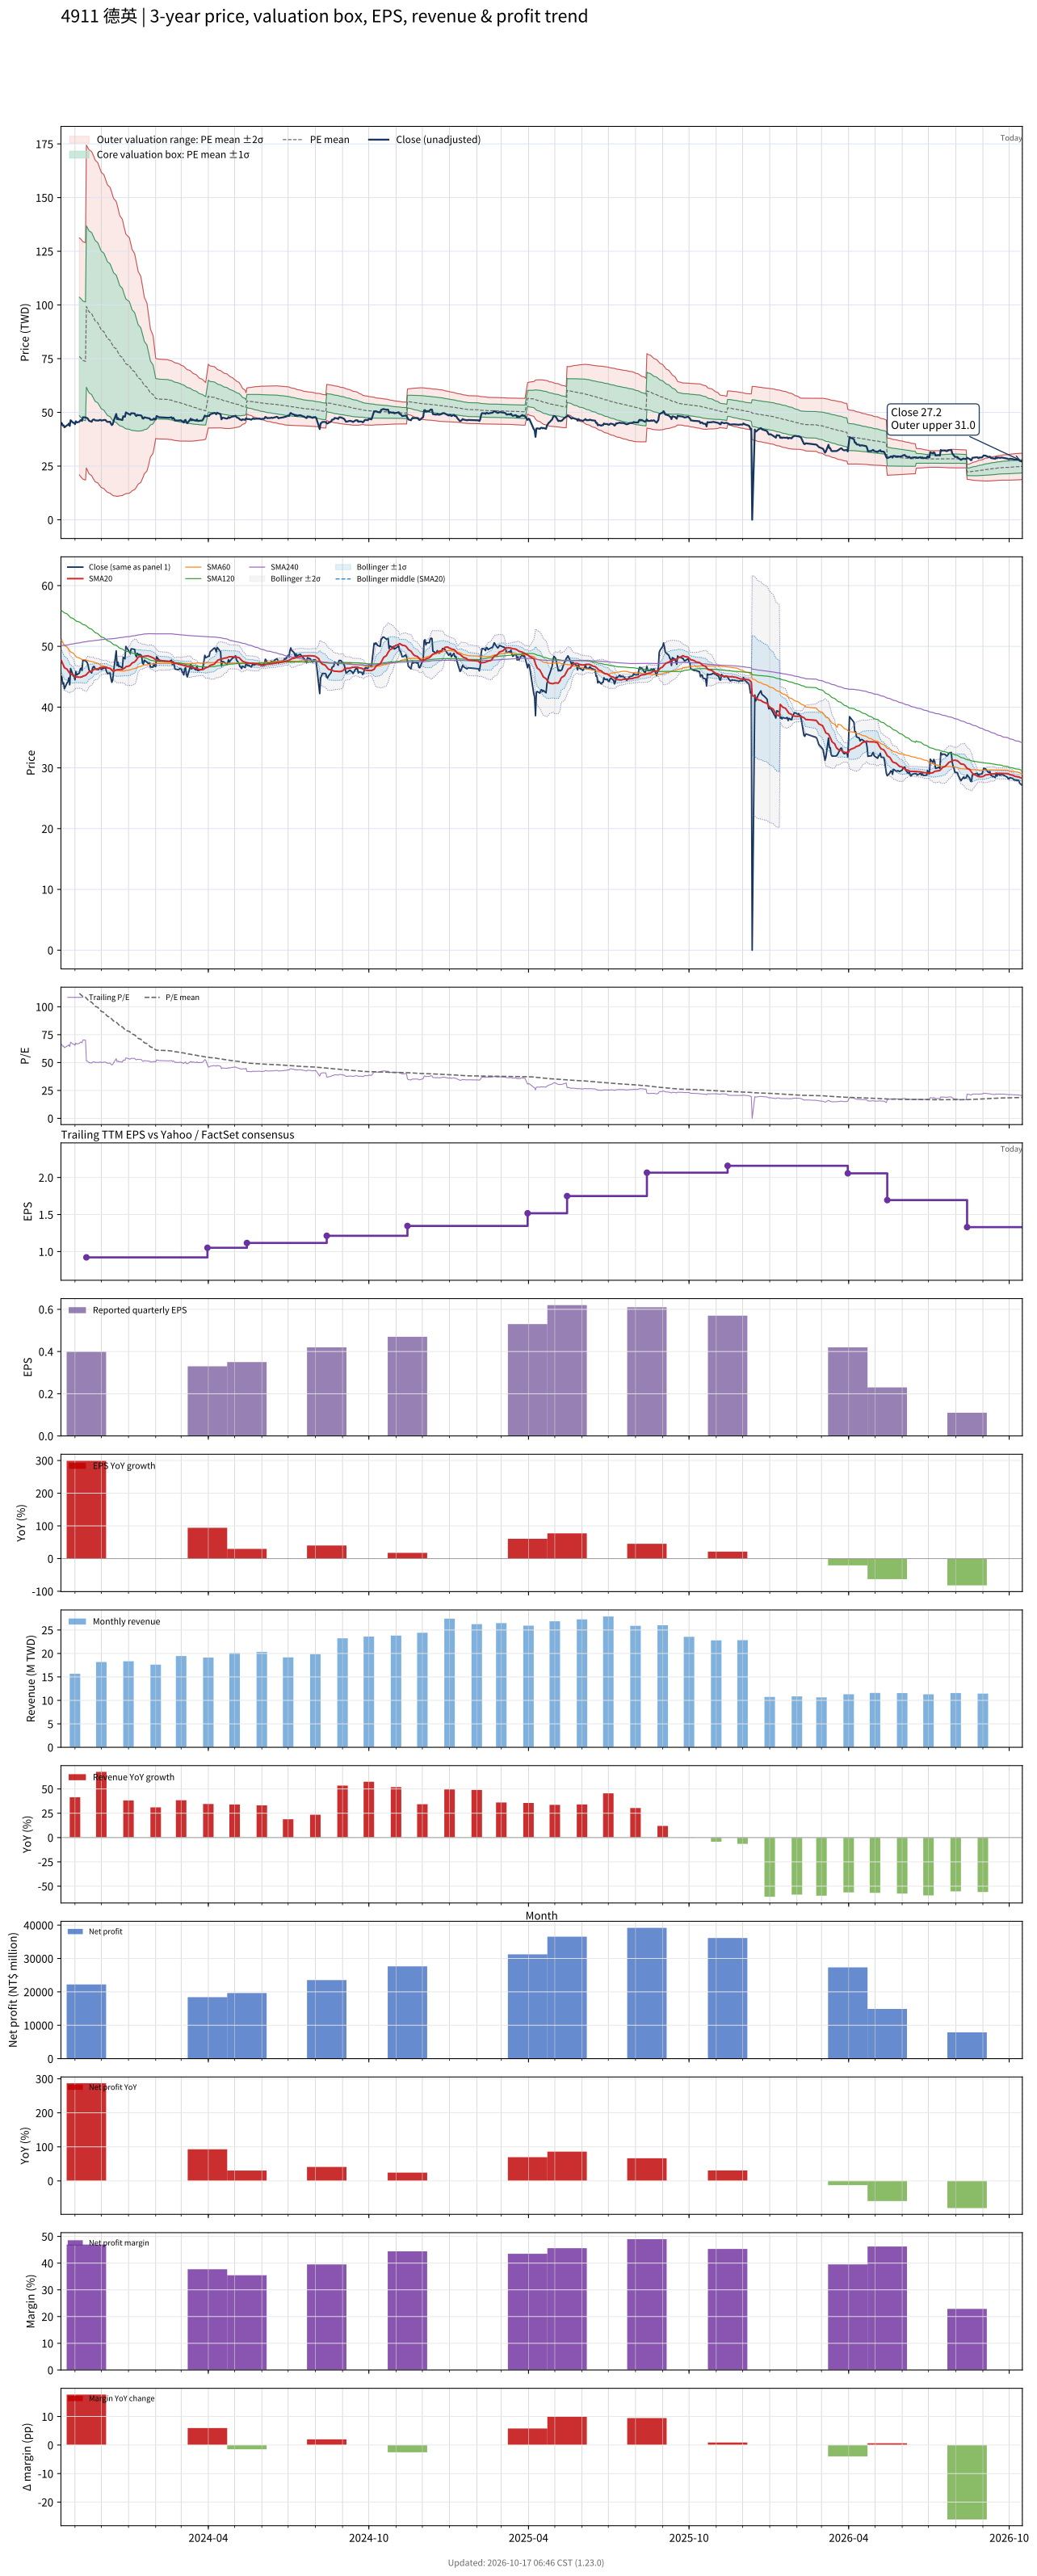

The data file committed next to this chart (first rows):
# chart-version: skill-stock-dynamic-val…
date, close, available_date, period_end, eps, ttm_eps, pe, pe_mean, pe_std, price_m2, price_m1, price_mean, price_p1, price_p2, forward_eps, forward_pe, forward_pe_mean, forward_pe_std, forward_price_m2, forward_price_m1, forward_price_mean, forward_price_p1, forward_price_p2, sma20
2023-10-16, 45.13, 2023-08-14, 2023-06-30, 0.3, 0.6794, 66.43, , , , , , , , , , , , , , , , , 47.76
2023-10-17, 44.97, 2023-08-14, 2023-06-30, 0.3, 0.6794, 66.19, , , , , , , , , , , , , , , , , 47.48
2023-10-18, 43.84, 2023-08-14, 2023-06-30, 0.3, 0.6794, 64.52, , , , , , , , , , , , , , , , , 47.15
2023-10-19, 44, 2023-08-14, 2023-06-30, 0.3, 0.6794, 64.76, , , , , , , , , , , , , , , , , 46.82
2023-10-20, 43.03, 2023-08-14, 2023-06-30, 0.3, 0.6794, 63.33, , , , , , , , , , , , , , , , , 46.49
2023-10-23, 44, 2023-08-14, 2023-06-30, 0.3, 0.6794, 64.76, , , , , , , , , , , , , , , , , 46.23
2023-10-24, 44.16, 2023-08-14, 2023-06-30, 0.3, 0.6794, 65, , , , , , , , , , , , , , , , , 45.99
2023-10-25, 44.81, 2023-08-14, 2023-06-30, 0.3, 0.6794, 65.95, , , , , , , , , , , , , , , , , 45.8
2023-10-26, 43.68, 2023-08-14, 2023-06-30, 0.3, 0.6794, 64.29, , , , , , , , , , , , , , , , , 45.55
2023-10-27, 46.34, 2023-08-14, 2023-06-30, 0.3, 0.6794, 68.21, , , , , , , , , , , , , , , , , 45.45
2023-10-30, 45.13, 2023-08-14, 2023-06-30, 0.3, 0.6794, 66.43, , , , , , , , , , , , , , , , , 45.31
2023-10-31, 45.13, 2023-08-14, 2023-06-30, 0.3, 0.6794, 66.43, , , , , , , , , , , , , , , , , 45.16
2023-11-01, 44.48, 2023-08-14, 2023-06-30, 0.3, 0.6794, 65.48, , , , , , , , , , , , , , , , , 44.98
2023-11-02, 45.86, 2023-08-14, 2023-06-30, 0.3, 0.6794, 67.5, , , , , , , , , , , , , , , , , 44.97
2023-11-03, 45.29, 2023-08-14, 2023-06-30, 0.3, 0.6794, 66.67, , , , , , , , , , , , , , , , , 44.95
2023-11-06, 45.62, 2023-08-14, 2023-06-30, 0.3, 0.6794, 67.14, 111.9, 40.59, 20.87, 48.45, 76.03, 103.6, 131.2, , , , , , , , , , 44.92
2023-11-07, 46.26, 2023-08-14, 2023-06-30, 0.3, 0.6794, 68.1, 111.3, 40.68, 20.32, 47.96, 75.6, 103.2, 130.9, , , , , , , , , , 44.92
2023-11-08, 46.43, 2023-08-14, 2023-06-30, 0.3, 0.6794, 68.33, 110.6, 40.72, 19.82, 47.48, 75.15, 102.8, 130.5, , , , , , , , , , 44.95
2023-11-09, 46.02, 2023-08-14, 2023-06-30, 0.3, 0.6794, 67.74, 109.9, 40.71, 19.34, 47, 74.66, 102.3, 130, , , , , , , , , , 44.98
2023-11-10, 47.72, 2023-08-14, 2023-06-30, 0.3, 0.6794, 70.24, 109.2, 40.68, 18.92, 46.56, 74.2, 101.8, 129.5, , , , , , , , , , 45.1
2023-11-13, 47.64, 2023-08-14, 2023-06-30, 0.3, 0.6794, 70.12, 108.5, 40.66, 18.49, 46.12, 73.74, 101.4, 129, , , , , , , , , , 45.22
2023-11-14, 47.48, 2023-11-14, 2023-09-30, 0.4, 0.922, 51.49, 107.7, 40.75, 24.13, 61.7, 99.27, 136.8, 174.4, , , , , , , , , , 45.35
2023-11-15, 47.32, 2023-11-14, 2023-09-30, 0.4, 0.922, 51.32, 106.8, 40.8, 23.21, 60.83, 98.45, 136.1, 173.7, , , , , , , , , , 45.52
2023-11-16, 46.83, 2023-11-14, 2023-09-30, 0.4, 0.922, 50.79, 105.9, 40.85, 22.3, 59.96, 97.63, 135.3, 173, , , , , , , , , , 45.66
2023-11-17, 46.1, 2023-11-14, 2023-09-30, 0.4, 0.922, 50, 105, 40.9, 21.38, 59.1, 96.81, 134.5, 172.2, , , , , , , , , , 45.82
2023-11-20, 45.62, 2023-11-14, 2023-09-30, 0.4, 0.922, 49.47, 104.1, 40.91, 20.53, 58.25, 95.97, 133.7, 171.4, , , , , , , , , , 45.9
2023-11-21, 46.43, 2023-11-14, 2023-09-30, 0.4, 0.922, 50.35, 103.2, 40.87, 19.75, 57.44, 95.13, 132.8, 170.5, , , , , , , , , , 46.01
2023-11-22, 46.67, 2023-11-14, 2023-09-30, 0.4, 0.922, 50.61, 102.3, 40.81, 19.02, 56.65, 94.29, 131.9, 169.6, , , , , , , , , , 46.1
2023-11-23, 46.67, 2023-11-14, 2023-09-30, 0.4, 0.922, 50.61, 101.3, 40.72, 18.35, 55.89, 93.43, 131, 168.5, , , , , , , , , , 46.25
2023-11-24, 46.26, 2023-11-14, 2023-09-30, 0.4, 0.922, 50.18, 100.4, 40.62, 17.68, 55.14, 92.59, 130, 167.5, , , , , , , , , , 46.25
2023-11-27, 46.18, 2023-11-14, 2023-09-30, 0.4, 0.922, 50.09, 99.45, 40.42, 17.16, 54.43, 91.7, 129, 166.2, , , , , , , , , , 46.3
2023-11-28, 46.18, 2023-11-14, 2023-09-30, 0.4, 0.922, 50.09, 98.53, 40.28, 16.58, 53.71, 90.85, 128, 165.1, , , , , , , , , , 46.35
2023-11-29, 46.43, 2023-11-14, 2023-09-30, 0.4, 0.922, 50.35, 97.62, 40.11, 16.03, 53.02, 90.01, 127, 164, , , , , , , , , , 46.45
2023-11-30, 46.51, 2023-11-14, 2023-09-30, 0.4, 0.922, 50.44, 96.7, 39.93, 15.53, 52.35, 89.17, 126, 162.8, , , , , , , , , , 46.48
2023-12-01, 46.18, 2023-11-14, 2023-09-30, 0.4, 0.922, 50.09, 95.83, 39.79, 14.99, 51.67, 88.36, 125, 161.7, , , , , , , , , , 46.53
2023-12-04, 46.43, 2023-11-14, 2023-09-30, 0.4, 0.922, 50.35, 94.96, 39.63, 14.48, 51.02, 87.55, 124.1, 160.6, , , , , , , , , , 46.57
2023-12-05, 46.51, 2023-11-14, 2023-09-30, 0.4, 0.922, 50.44, 94.09, 39.44, 14.01, 50.38, 86.75, 123.1, 159.5, , , , , , , , , , 46.58
2023-12-06, 46.34, 2023-11-14, 2023-09-30, 0.4, 0.922, 50.26, 93.21, 39.23, 13.59, 49.77, 85.94, 122.1, 158.3, , , , , , , , , , 46.58
2023-12-07, 45.86, 2023-11-14, 2023-09-30, 0.4, 0.922, 49.74, 92.34, 39.03, 13.16, 49.15, 85.14, 121.1, 157.1, , , , , , , , , , 46.57
2023-12-08, 45.54, 2023-11-14, 2023-09-30, 0.4, 0.922, 49.39, 91.47, 38.82, 12.75, 48.55, 84.34, 120.1, 155.9, , , , , , , , , , 46.46
2023-12-11, 45.62, 2023-11-14, 2023-09-30, 0.4, 0.922, 49.47, 90.62, 38.6, 12.37, 47.96, 83.55, 119.1, 154.7, , , , , , , , , , 46.36
2023-12-12, 44.73, 2023-11-14, 2023-09-30, 0.4, 0.922, 48.51, 89.77, 38.4, 11.96, 47.37, 82.77, 118.2, 153.6, , , , , , , , , , 46.22
2023-12-13, 44.08, 2023-11-14, 2023-09-30, 0.4, 0.922, 47.81, 88.89, 38.13, 11.64, 46.8, 81.96, 117.1, 152.3, , , , , , , , , , 46.06
2023-12-14, 44.48, 2023-11-14, 2023-09-30, 0.4, 0.922, 48.25, 88.01, 37.83, 11.37, 46.26, 81.14, 116, 150.9, , , , , , , , , , 45.94
2023-12-15, 45.86, 2023-11-14, 2023-09-30, 0.4, 0.922, 49.74, 87.16, 37.55, 11.13, 45.75, 80.37, 115, 149.6, , , , , , , , , , 45.93
2023-12-18, 49.26, 2023-11-14, 2023-09-30, 0.4, 0.922, 53.42, 86.34, 37.19, 11.03, 45.32, 79.61, 113.9, 148.2, , , , , , , , , , 46.11
2023-12-19, 46.83, 2023-11-14, 2023-09-30, 0.4, 0.922, 50.79, 85.49, 36.82, 10.93, 44.87, 78.82, 112.8, 146.7, , , , , , , , , , 46.13
2023-12-20, 47.4, 2023-11-14, 2023-09-30, 0.4, 0.922, 51.4, 84.62, 36.38, 10.93, 44.48, 78.02, 111.6, 145.1, , , , , , , , , , 46.17
2023-12-21, 46.67, 2023-11-14, 2023-09-30, 0.4, 0.922, 50.61, 83.73, 35.88, 11.03, 44.11, 77.2, 110.3, 143.4, , , , , , , , , , 46.17
2023-12-22, 46.75, 2023-11-14, 2023-09-30, 0.4, 0.922, 50.7, 82.84, 35.37, 11.15, 43.77, 76.39, 109, 141.6, , , , , , , , , , 46.19
2023-12-25, 46.43, 2023-11-14, 2023-09-30, 0.4, 0.922, 50.35, 81.98, 34.89, 11.26, 43.42, 75.59, 107.8, 139.9, , , , , , , , , , 46.2
2023-12-26, 48.21, 2023-11-14, 2023-09-30, 0.4, 0.922, 52.28, 81.1, 34.28, 11.57, 43.17, 74.78, 106.4, 138, , , , , , , , , , 46.3
2023-12-27, 48.04, 2023-11-14, 2023-09-30, 0.4, 0.922, 52.11, 80.26, 33.74, 11.78, 42.9, 74.01, 105.1, 136.2, , , , , , , , , , 46.39
2023-12-28, 47.96, 2023-11-14, 2023-09-30, 0.4, 0.922, 52.02, 79.46, 33.25, 11.96, 42.61, 73.26, 103.9, 134.6, , , , , , , , , , 46.46
2023-12-29, 49.98, 2023-11-14, 2023-09-30, 0.4, 0.922, 54.21, 78.7, 32.77, 12.13, 42.35, 72.57, 102.8, 133, , , , , , , , , , 46.65
2024-01-02, 49.09, 2023-11-14, 2023-09-30, 0.4, 0.922, 53.25, 77.92, 32.24, 12.39, 42.12, 71.84, 101.6, 131.3, , , , , , , , , , 46.78
2024-01-03, 48.85, 2023-11-14, 2023-09-30, 0.4, 0.922, 52.98, 77.15, 31.71, 12.65, 41.89, 71.14, 100.4, 129.6, , , , , , , , , , 46.9
2024-01-04, 49.58, 2023-11-14, 2023-09-30, 0.4, 0.922, 53.77, 76.38, 31.14, 13, 41.71, 70.42, 99.13, 127.8, , , , , , , , , , 47.06
2024-01-05, 49.58, 2023-11-14, 2023-09-30, 0.4, 0.922, 53.77, 75.58, 30.48, 13.49, 41.59, 69.69, 97.8, 125.9, , , , , , , , , , 47.25
... 671 more rows
